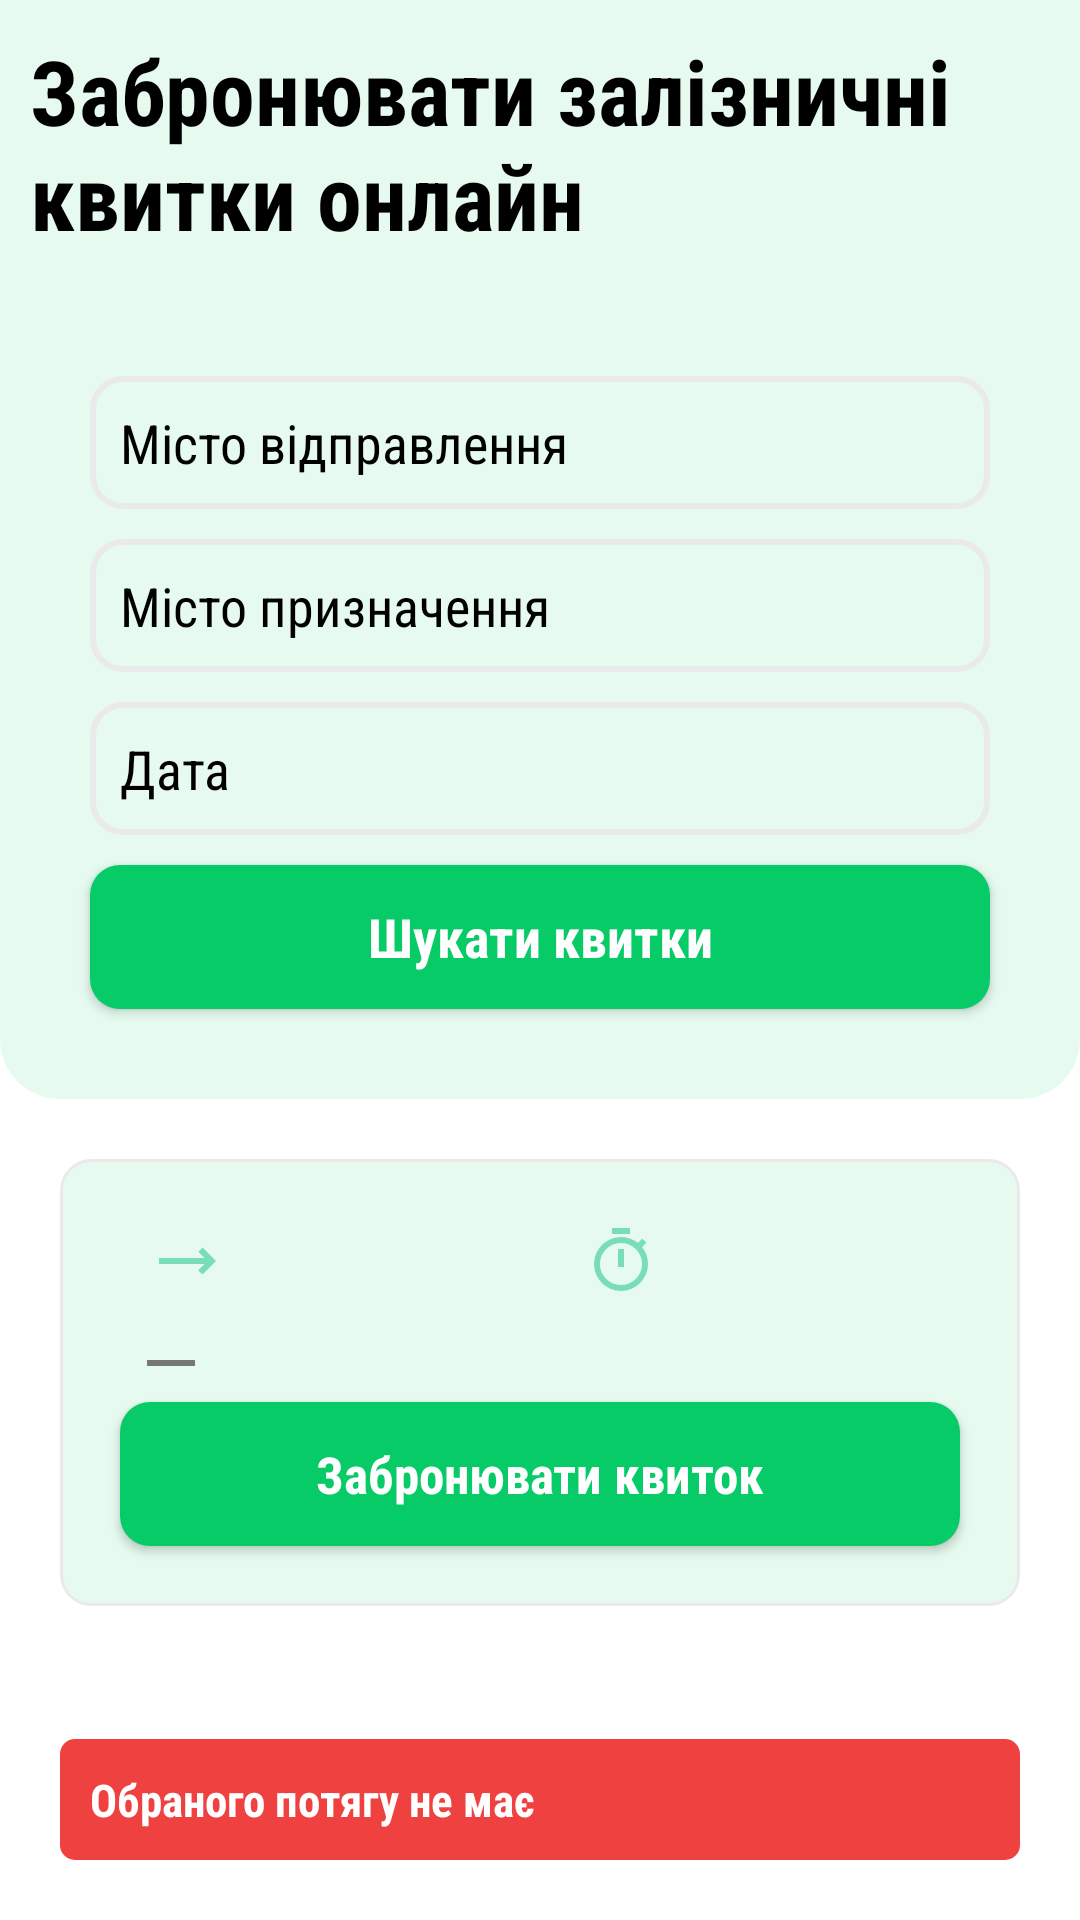

Here is an Android app screen rendered from its layout file. Give the layout XML and the strings, colors and styles it references.
<!-- AndroidManifest.xml: application theme Theme.URC.Light -->
<!-- res/layout/fragment_main.xml -->
<?xml version="1.0" encoding="utf-8"?>
<androidx.constraintlayout.widget.ConstraintLayout xmlns:android="http://schemas.android.com/apk/res/android"
    xmlns:tools="http://schemas.android.com/tools"
    xmlns:app="http://schemas.android.com/apk/res-auto"
    android:layout_width="match_parent"
    android:layout_height="match_parent"
    tools:context=".MainFragment">

    <androidx.appcompat.widget.LinearLayoutCompat
        android:id="@+id/top"
        android:layout_width="match_parent"
        android:layout_height="wrap_content"
        android:background="@drawable/main_page_style"
        android:gravity="top"
        android:orientation="vertical"
        app:layout_constraintEnd_toEndOf="parent"
        app:layout_constraintStart_toStartOf="parent"
        app:layout_constraintTop_toTopOf="parent">

        <TextView
            android:layout_width="wrap_content"
            android:layout_height="wrap_content"
            android:layout_margin="10dp"
            android:fontFamily="sans-serif-condensed"
            android:text="@string/buy_tickets_text"
            android:textAllCaps="false"
            android:textColor="@color/black"
            android:textSize="30sp"
            android:textStyle="bold" />

        <androidx.appcompat.widget.LinearLayoutCompat
            android:layout_width="match_parent"
            android:layout_height="wrap_content"
            android:layout_margin="15dp"
            android:background="@drawable/find_window_style"
            android:orientation="vertical"
            android:padding="10dp">

            <AutoCompleteTextView
                android:id="@+id/fromEditText"
                android:layout_width="match_parent"
                android:layout_height="match_parent"
                android:layout_margin="5dp"
                android:background="@drawable/border_style"
                android:fontFamily="sans-serif-condensed"
                android:hint="@string/from"
                android:maxLength="20"
                android:maxLines="1"
                android:padding="10dp"
                android:textColorHint="@color/black" />

            <AutoCompleteTextView
                android:id="@+id/toEditText"
                android:layout_width="match_parent"
                android:layout_height="wrap_content"
                android:layout_margin="5dp"
                android:background="@drawable/border_style"
                android:fontFamily="sans-serif-condensed"
                android:hint="@string/to"
                android:padding="10dp"
                android:textColorHint="@color/black" />

            <EditText
                android:id="@+id/dateEditText"
                android:layout_width="match_parent"
                android:layout_height="wrap_content"
                android:layout_margin="5dp"
                android:background="@drawable/border_style"
                android:fontFamily="sans-serif-condensed"
                android:hint="@string/date"
                android:inputType="date"
                android:padding="10dp"
                android:textColorHint="@color/black" />

            <androidx.appcompat.widget.AppCompatButton
                android:id="@+id/findButton"
                android:layout_width="match_parent"
                android:layout_height="wrap_content"
                android:layout_margin="5dp"
                android:background="@drawable/find_button_style"
                android:fontFamily="sans-serif-condensed"
                android:text="@string/find"
                android:textAllCaps="false"
                android:textColor="@color/white"
                android:textSize="18sp"
                android:textStyle="bold" />

        </androidx.appcompat.widget.LinearLayoutCompat>

    </androidx.appcompat.widget.LinearLayoutCompat>

    <androidx.constraintlayout.widget.ConstraintLayout
        android:id="@+id/result"
        android:layout_width="match_parent"
        android:layout_height="wrap_content"
        android:layout_margin="20dp"
        android:background="@drawable/result_style"
        android:padding="10dp"
        app:layout_constraintTop_toBottomOf="@+id/top">

        <TextView
            android:id="@+id/time_from_textView"
            android:layout_width="wrap_content"
            android:layout_height="wrap_content"
            android:layout_marginStart="10dp"
            android:layout_marginTop="10dp"
            android:fontFamily="sans-serif-condensed"
            android:textColor="@color/time_color"
            android:textSize="20sp"
            android:textStyle="bold"
            app:layout_constraintStart_toStartOf="parent"
            app:layout_constraintTop_toTopOf="parent" />

        <ImageView
            android:id="@+id/right_arrow"
            android:layout_width="wrap_content"
            android:layout_height="wrap_content"
            android:layout_marginStart="10dp"
            android:layout_marginTop="12dp"
            android:background="@drawable/right_arrow"
            app:layout_constraintStart_toEndOf="@+id/time_from_textView"
            app:layout_constraintTop_toTopOf="parent" />

        <TextView
            android:id="@+id/time_to_textView"
            android:layout_width="wrap_content"
            android:layout_height="wrap_content"
            android:layout_marginStart="10dp"
            android:layout_marginTop="10dp"
            android:fontFamily="sans-serif-condensed"
            android:textColor="@color/time_color"
            android:textSize="20sp"
            android:textStyle="bold"
            app:layout_constraintStart_toEndOf="@+id/right_arrow"
            app:layout_constraintTop_toTopOf="parent" />

        <TextView
            android:id="@+id/from_textView"
            android:layout_width="wrap_content"
            android:layout_height="wrap_content"
            android:layout_marginStart="10dp"
            android:layout_marginTop="5dp"
            android:fontFamily="sans-serif-condensed"
            android:textColor="@color/time_color"
            app:layout_constraintStart_toStartOf="parent"
            app:layout_constraintTop_toBottomOf="@+id/time_from_textView" />

        <ImageView
            android:id="@+id/horizontal_line"
            android:layout_width="wrap_content"
            android:layout_height="wrap_content"
            android:layout_marginStart="5dp"
            android:layout_marginTop="10dp"
            android:background="@drawable/horizontal_line"
            android:contentDescription="@string/horizontal_line"
            app:layout_constraintStart_toEndOf="@+id/from_textView"
            app:layout_constraintTop_toBottomOf="@+id/right_arrow" />

        <TextView
            android:id="@+id/to_textView"
            android:layout_width="wrap_content"
            android:layout_height="wrap_content"
            android:layout_marginStart="5dp"
            android:layout_marginTop="5dp"
            android:fontFamily="sans-serif-condensed"
            android:textColor="@color/time_color"
            app:layout_constraintStart_toEndOf="@+id/horizontal_line"
            app:layout_constraintTop_toBottomOf="@+id/time_to_textView" />

        <ImageView
            android:id="@+id/watches"
            android:layout_width="wrap_content"
            android:layout_height="wrap_content"
            android:layout_marginTop="12dp"
            android:background="@drawable/watches"
            android:contentDescription="@string/watches"
            app:layout_constraintEnd_toEndOf="parent"
            app:layout_constraintStart_toEndOf="@id/time_to_textView"
            app:layout_constraintTop_toTopOf="parent" />

        <TextView
            android:id="@+id/time_overall_textView"
            android:layout_width="wrap_content"
            android:layout_height="wrap_content"
            android:layout_marginTop="15dp"
            android:fontFamily="sans-serif-condensed"
            app:layout_constraintStart_toEndOf="@+id/watches"
            app:layout_constraintTop_toTopOf="parent" />

        <androidx.appcompat.widget.AppCompatButton
            android:id="@+id/book"
            android:layout_width="match_parent"
            android:layout_height="wrap_content"
            android:layout_margin="10dp"
            android:background="@drawable/find_button_style"
            android:fontFamily="sans-serif-condensed"
            android:gravity="center"
            android:text="@string/book"
            android:textAllCaps="false"
            android:textColor="@color/white"
            android:textSize="17sp"
            android:textStyle="bold"
            app:layout_constraintBottom_toBottomOf="parent"
            app:layout_constraintEnd_toEndOf="parent"
            app:layout_constraintStart_toStartOf="parent"
            app:layout_constraintTop_toBottomOf="@id/from_textView" />

    </androidx.constraintlayout.widget.ConstraintLayout>

    <androidx.constraintlayout.widget.ConstraintLayout
        android:id="@+id/error"
        android:layout_width="match_parent"
        android:layout_height="wrap_content"
        android:layout_margin="20dp"
        android:layout_marginStart="20dp"
        android:layout_marginEnd="20dp"
        android:background="@drawable/no_trains_style"
        android:padding="10dp"
        app:layout_constraintBottom_toBottomOf="parent"
        app:layout_constraintEnd_toEndOf="parent"
        app:layout_constraintStart_toStartOf="parent">

        <TextView
            android:layout_width="wrap_content"
            android:layout_height="wrap_content"
            android:fontFamily="sans-serif-condensed"
            android:text="@string/error_message"
            android:textColor="@color/white"
            android:textSize="15sp"
            android:textStyle="bold"
            app:layout_constraintBottom_toBottomOf="parent"
            app:layout_constraintStart_toStartOf="parent"
            app:layout_constraintTop_toTopOf="parent" />

        <ImageView
            android:id="@+id/close"
            android:layout_width="wrap_content"
            android:layout_height="wrap_content"
            android:background="@drawable/close_white"
            android:contentDescription="@string/close"
            app:layout_constraintBottom_toBottomOf="parent"
            app:layout_constraintEnd_toEndOf="parent"
            app:layout_constraintTop_toTopOf="parent" />

    </androidx.constraintlayout.widget.ConstraintLayout>

</androidx.constraintlayout.widget.ConstraintLayout>
<!-- resources referenced by this layout -->
<resources>
  <color name="black">#FF000000</color>
  <color name="time_color">#777774</color>
  <color name="white">#FFFFFFFF</color>
  <!-- drawable border_style (drawable) -->
  <?xml version="1.0" encoding="utf-8"?>
  <shape xmlns:android="http://schemas.android.com/apk/res/android">
  
      <corners android:radius="10dp"/>
      <stroke android:color="@color/border_color" android:width="2dp"/>
  
  </shape>
  <!-- drawable find_button_style (drawable) -->
  <?xml version="1.0" encoding="utf-8"?>
  <shape xmlns:android="http://schemas.android.com/apk/res/android">
  
      <solid android:color="@color/find_button_color" />
      <corners android:radius="10dp"/>
  
  </shape>
  <!-- drawable horizontal_line (drawable) -->
  <?xml version="1.0" encoding="utf-8"?>
  <vector xmlns:android="http://schemas.android.com/apk/res/android" android:width="24dp" android:height="24dp" android:viewportWidth="960" android:viewportHeight="960" android:tint="@color/time_color">
      <path android:fillColor="@android:color/white" android:pathData="M160,520L160,440L800,440L800,520L160,520Z"/>
  </vector>
  <!-- drawable main_page_style (drawable) -->
  <?xml version="1.0" encoding="utf-8"?>
  <shape xmlns:android="http://schemas.android.com/apk/res/android">
  
      <solid android:color="@color/main_page_color" />
      <corners android:bottomLeftRadius="20dp" android:bottomRightRadius="20dp"/>
  
  </shape>
  <!-- drawable no_trains_style (drawable) -->
  <?xml version="1.0" encoding="utf-8"?>
  <shape xmlns:android="http://schemas.android.com/apk/res/android">
  
      <solid android:color="@color/error" />
      <corners android:radius="5dp"/>
  
  </shape>
  <!-- drawable result_style (drawable) -->
  <?xml version="1.0" encoding="utf-8"?>
  <shape xmlns:android="http://schemas.android.com/apk/res/android">
  
      <solid android:color="@color/result_color"/>
      <corners android:radius="10dp"/>
      <stroke android:color="@color/border_color" android:width="1dp"/>
  
  </shape>
  <!-- drawable right_arrow (drawable) -->
  <?xml version="1.0" encoding="utf-8"?>
  <vector xmlns:android="http://schemas.android.com/apk/res/android" android:width="24dp" android:height="24dp" android:viewportWidth="960" android:viewportHeight="960" android:tint="@color/green" android:autoMirrored="true">
      <path android:fillColor="@android:color/white" android:pathData="M700,660L643,604L727,520L120,520L120,440L727,440L644,356L701,300L880,480L700,660Z"/>
  </vector>
  <string name="book">Забронювати квиток</string>
  <string name="buy_tickets_text">Забронювати залізничні\nквитки онлайн</string>
  <string name="close">close</string>
  <string name="date">Дата</string>
  <string name="error_message">Обраного потягу не має</string>
  <string name="find">Шукати квитки</string>
  <string name="from">Місто відправлення</string>
  <string name="horizontal_line">horizontal_line</string>
  <string name="to">Місто призначення</string>
  <string name="watches">watches</string>
  <style name="Theme.URC.Light" parent="Theme.MaterialComponents.Light.NoActionBar">
          
          <item name="colorPrimary">@color/find_button_color</item>
          <item name="colorPrimaryVariant">@color/find_button_color</item>
          <item name="colorOnPrimary">@color/white</item>
          
          <item name="colorSecondary">@color/teal_200</item>
          <item name="colorSecondaryVariant">@color/teal_700</item>
          <item name="colorOnSecondary">@color/black</item>
          
          <item name="android:statusBarColor">@color/black</item>
          
      </style>
  <color name="border_color">#EAEAEA</color>
  <color name="find_button_color">#06CB67</color>
  <color name="main_page_color">#E6FAF0</color>
  <color name="error">#EF4140</color>
  <color name="result_color">#E6FAEF</color>
  <color name="green">#79DDBA</color>
  <color name="teal_200">#FF03DAC5</color>
  <color name="teal_700">#FF018786</color>
</resources>
